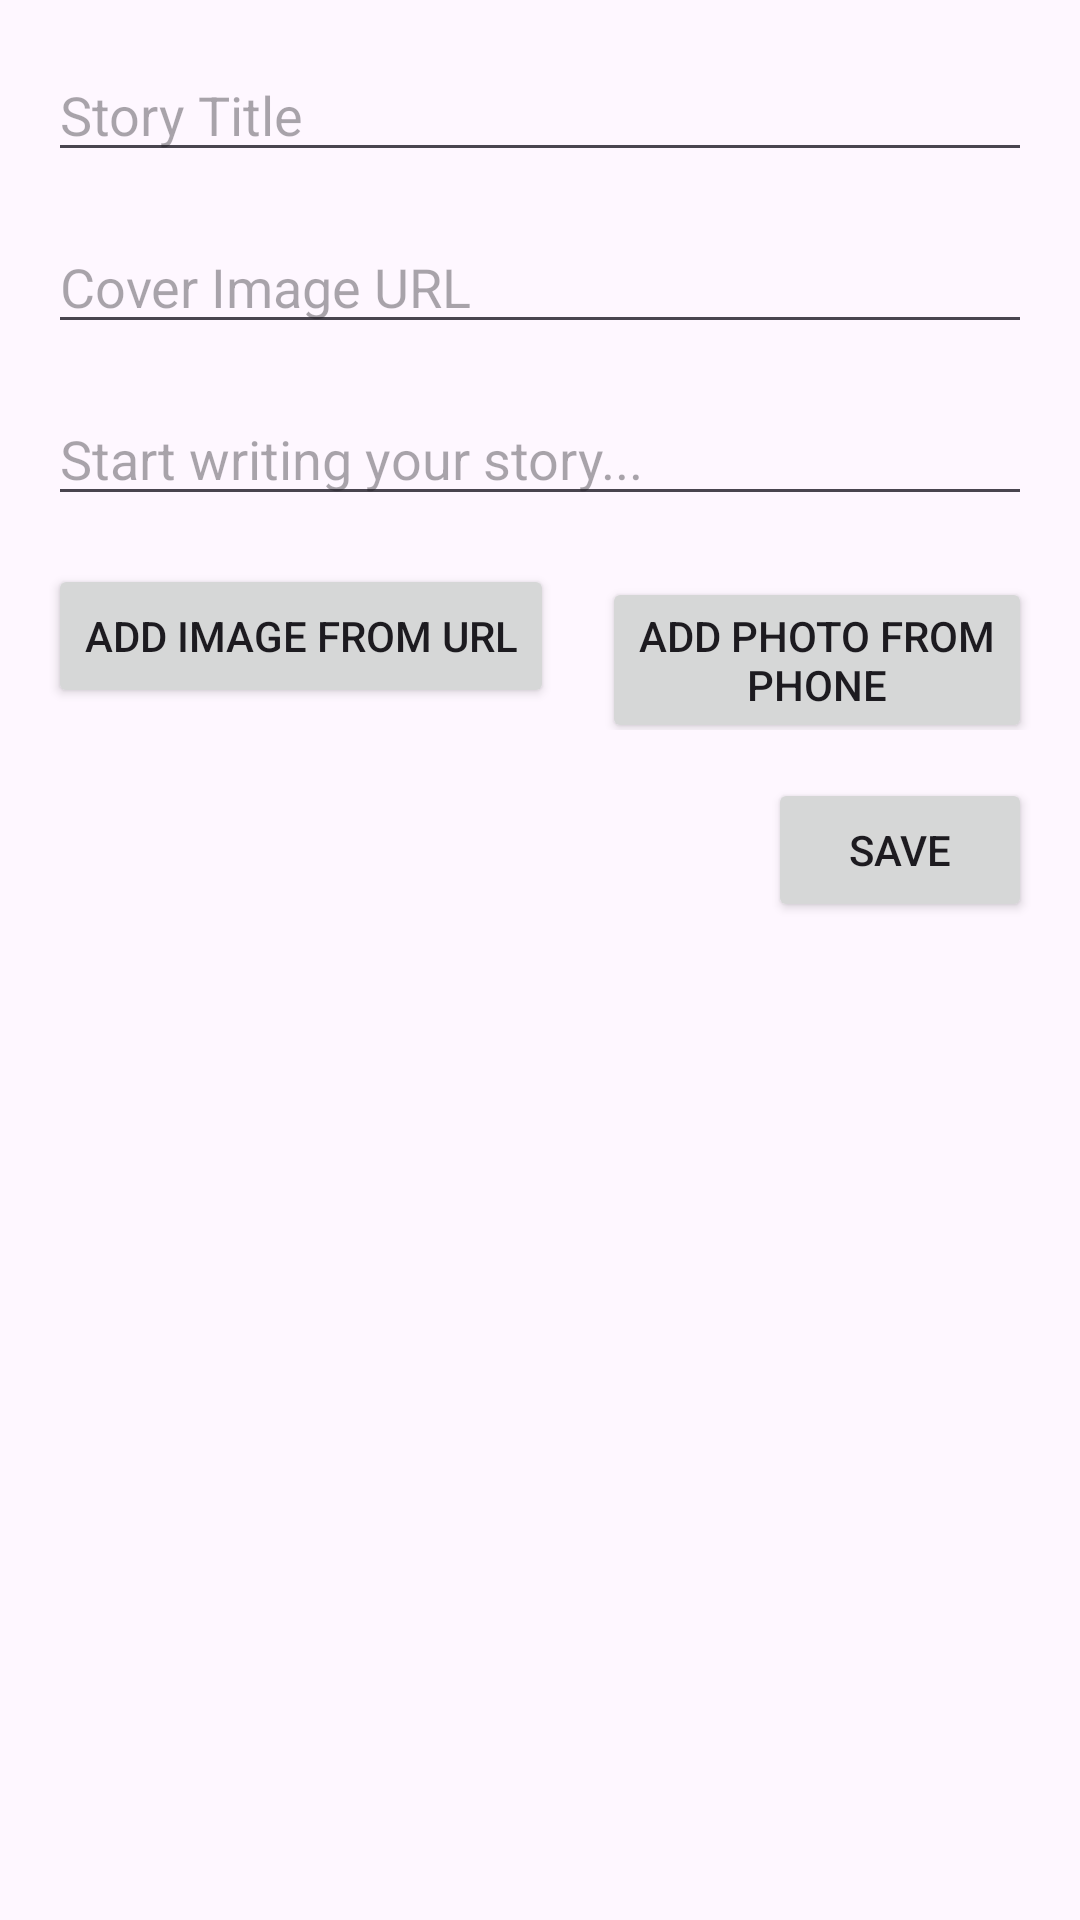

Produce the Android XML layout that renders to this screen, including the resource entries it uses.
<!-- AndroidManifest.xml: application theme Theme.Kalinbrary -->
<!-- res/layout/fragment_add_story.xml -->
<?xml version="1.0" encoding="utf-8"?>
<ScrollView xmlns:android="http://schemas.android.com/apk/res/android"
    android:layout_width="match_parent"
    android:layout_height="match_parent">

    <LinearLayout
        android:layout_width="match_parent"
        android:layout_height="wrap_content"
        android:orientation="vertical"
        android:padding="16dp">

        <EditText
            android:id="@+id/edit_text_title"
            android:layout_width="match_parent"
            android:layout_height="wrap_content"
            android:hint="Story Title" />

        <EditText
            android:id="@+id/edit_text_cover_image_url"
            android:layout_width="match_parent"
            android:layout_height="wrap_content"
            android:layout_marginTop="16dp"
            android:hint="Cover Image URL" />

        <EditText
            android:id="@+id/edit_text_content"
            android:layout_width="match_parent"
            android:layout_height="wrap_content"
            android:layout_marginTop="16dp"
            android:hint="Start writing your story..." />

        <LinearLayout
            android:layout_width="match_parent"
            android:layout_height="wrap_content"
            android:orientation="horizontal">

            <Button
                android:id="@+id/button_add_image"
                android:layout_width="wrap_content"
                android:layout_height="wrap_content"
                android:layout_marginTop="16dp"
                android:text="Add Image from URL" />

            <Button
                android:id="@+id/button_add_photo_from_phone"
                android:layout_width="wrap_content"
                android:layout_height="wrap_content"
                android:layout_marginStart="16dp"
                android:layout_marginTop="16dp"
                android:text="Add Photo from Phone" />
        </LinearLayout>

        <Button
            android:id="@+id/button_save_story"
            android:layout_width="wrap_content"
            android:layout_height="wrap_content"
            android:layout_gravity="end"
            android:layout_marginTop="16dp"
            android:text="Save" />

    </LinearLayout>
</ScrollView>
<!-- resources referenced by this layout -->
<resources>
  <style name="Theme.Kalinbrary" parent="Base.Theme.Kalinbrary" />
  <style name="Base.Theme.Kalinbrary" parent="Theme.Material3.DayNight.NoActionBar">
          
          
      </style>
</resources>
